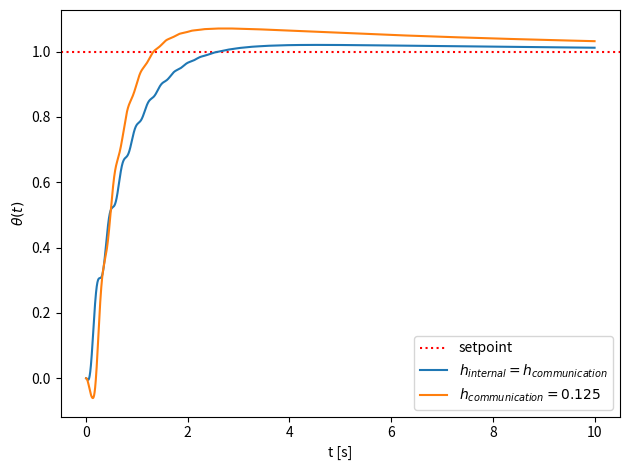

This chart was generated by the following Python code: (Note: this script raises an exception after producing the figure.)
import numpy as np
from numpy import cos
import matplotlib.pyplot as plt
from copy import deepcopy

from dataclasses import dataclass


class Controller:
    def step(self, communication_step_size, robot: "Robot"):
        error = self.θ_setpoint - robot.θ

        if self.error_last is not None:
            error_derivative = (self.error_last - error) / communication_step_size
        else:
            error_derivative = 0.0

        self.u = (
            self.kp * error + self.ki * self.error_integral + self.kd * error_derivative
        )
        self.error_integral += error * communication_step_size
        self.error_last = error

    def __init__(self, kp, ki, kd, θ_setpoint, robot: "Robot"):
        error = θ_setpoint - robot.θ
        self.kp = kp
        self.ki = ki
        self.kd = kd
        self.θ_setpoint = θ_setpoint
        self.error_last = error
        self.error_integral = 0.0
        self.u = self.kp * error


@dataclass
class Robot:
    def step(self, communication_step_size, controller: Controller):
        t_elapsed = 0.0

        while t_elapsed < communication_step_size:
            dθdt = self.ω
            dωdt = (
                self.K * self.i
                - self.b * self.ω
                - self.m * self.g * self.l * cos(self.θ)
            ) / self.J
            didt = (
                controller.u * self.V_abs - self.R * self.i - self.K * self.ω
            ) / self.L

            self.θ = self.θ + self.internal_step_size * dθdt
            self.ω = self.ω + self.internal_step_size * dωdt
            self.i = self.i + self.internal_step_size * didt

            t_elapsed += self.internal_step_size
            self._internal_θ = (
                [self.θ] if self._internal_θ is None else self._internal_θ + [self.θ]
            )

            if self._internal_t is None:
                self._internal_t = [t_elapsed]
            else:
                self._internal_t = self._internal_t + [
                    self._internal_t[-1] + self.internal_step_size
                ]

        assert (
            t_elapsed == communication_step_size
        ), f"unable to step for exactly {communication_step_size} "

    θ: float  # angle
    ω: float  # velocity
    i: float  # current
    V_abs = 12.0
    K = 7.45  # torque coefficient
    g = 9.81  # gravitational acceleration
    b = 5.0  # motor shaft friction
    m = 5.0  # mass of joint
    R = 0.15  # electrical resistance ?
    L = 0.036  # motor inductance
    l = 1.0  # length of joint
    J = 0.5 * (m * l**2)  # moment of intertia
    internal_step_size = 1 / 1024
    _internal_θ = None
    _internal_t = None


def run_cosim_for(controller: Controller, robot: Robot, t):
    communication_step_sizes = t[1:] - t[:-1]

    θs = [robot.θ]
    ts = [0.0]

    for communication_step_size in communication_step_sizes:
        controller_cur = deepcopy(controller)

        controller.step(communication_step_size, robot)

        robot.step(communication_step_size, controller_cur)

    θs += robot._internal_θ
    ts += robot._internal_t
    return ts, θs


def run():
    t_start = 0.0
    t_end = 10.0
    communication_step_size = 1 / 1024
    communication_step_size_coarse = 1 / 8  # 1.0

    t = np.arange(t_start, t_end + communication_step_size, communication_step_size)
    t_coarse = np.arange(
        t_start, t_end + communication_step_size_coarse, communication_step_size_coarse
    )

    robot = Robot(θ=0.0, ω=0.0, i=0.0)
    controller = Controller(kp=1.0, ki=0.1, kd=-0.01, θ_setpoint=1.0, robot=robot)

    t_internal, θ_internal = run_cosim_for(controller, deepcopy(robot), t)
    t_internal_coarse, θ_internal_coarse = run_cosim_for(
        controller, deepcopy(robot), t_coarse
    )

    fig, ax = plt.subplots()
    ax.axhline(controller.θ_setpoint, label="setpoint", color="red", linestyle="dotted")
    ax.plot(t_internal, θ_internal, label=r"$h_{internal} = h_{communication}$")
    ax.plot(
        t_internal_coarse,
        θ_internal_coarse,
        label=f"$h_{{communication}}={communication_step_size_coarse}$",
    )
    ax.set_xlabel("t [s]")
    ax.set_ylabel("$\\theta(t)$")
    plt.legend()
    plt.tight_layout()
    plt.savefig("figures/cosim/monolithic_vs_cosim_simulation.pdf")
    plt.show()


if __name__ == "__main__":
    run()
